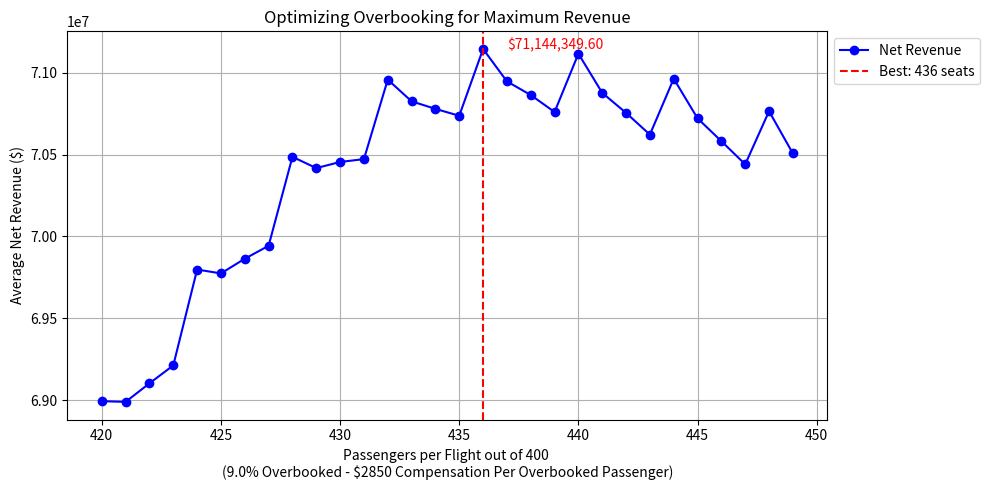

Write the Python code that produced this figure.
import numpy as np
import matplotlib.pyplot as plt

# Simulation parameters
num_flights = 100  # Total flights per day
seats_per_flight = 400  # Seats per flight
no_show_rate = 0.075  # no-show rate
num_simulations = 1000  # Number of Monte Carlo trials

# Range of overbooked seats to test
booking_levels = range(420, 450)

compensation_per_passenger = 2850  # Compensation for bumped passengers

# Financial parameters
economy_price = 1200 
business_price = 4 * economy_price  
first_price = 6 * economy_price  


best_booking_level = None
max_net_revenue = float('-inf')


results = {}

# Iterate over different booking levels
for booked_per_flight in booking_levels:
    overbooked_passengers_per_day = []
    net_revenues = []

    # Base seat allocation before overbooking
    base_economy = int(0.90 * seats_per_flight)
    base_business = int(0.075 * seats_per_flight)
    base_first = int(0.025 * seats_per_flight)
    
    # Extra overbooked seats allocation
    extra_seats = booked_per_flight - seats_per_flight
    extra_economy = int(0.75 * extra_seats)
    extra_business = int(0.25 * extra_seats)
    extra_first = 0  # No extra first-class seats
    
    
    economy_tickets = base_economy + extra_economy
    business_tickets = base_business + extra_business
    first_tickets = base_first + extra_first

    # Monte Carlo simulations
    for _ in range(num_simulations):
        #show-up count per flight
        show_up = np.random.binomial(booked_per_flight, 1 - no_show_rate, num_flights)

        # number of passengers overbooked per flight 
        overbooked = np.maximum(0, show_up - seats_per_flight)

        # daily total bookings and total number of overbooked passengers
        total_booked_passengers = num_flights * booked_per_flight
        total_overbooked_passengers = np.sum(overbooked)

        # revenue per class
        economy_revenue = economy_tickets * economy_price * num_flights
        business_revenue = business_tickets * business_price * num_flights
        first_revenue = first_tickets * first_price * num_flights
        total_revenue = economy_revenue + business_revenue + first_revenue

        # total revenue and compensation costs
        revenue = total_revenue
        compensation_cost = compensation_per_passenger * total_overbooked_passengers
        net_revenue = revenue - compensation_cost

       
        overbooked_passengers_per_day.append(total_overbooked_passengers)
        net_revenues.append(net_revenue)

    #  average net revenue for this booking level
    avg_net_revenue = np.mean(net_revenues)

    
    results[booked_per_flight] = {
        "avg_overbooked_passengers": np.mean(overbooked_passengers_per_day),
        "avg_net_revenue": avg_net_revenue,
    }

    # Update best booking level if a higher net revenue is found
    if avg_net_revenue > max_net_revenue:
        max_net_revenue = avg_net_revenue
        best_booking_level = booked_per_flight


fig, ax = plt.subplots(figsize=(10, 5))
net_revenues = [results[b]["avg_net_revenue"] for b in booking_levels]

#net revenue curve
net_revenue_plot, = ax.plot(booking_levels, net_revenues, color='b', marker='o', linestyle='-', label="Net Revenue")

# Optimal booking level on the plot
best_line = plt.axvline(best_booking_level, color='r', linestyle='--', label=f"Best: {best_booking_level} seats")



#best booking percent           
best_booking_percentage = ((best_booking_level - seats_per_flight)/ seats_per_flight) * 100

#annotation at the best booking level
best_revenue = results[best_booking_level]["avg_net_revenue"]
ax.annotate(f"${best_revenue:,.2f}",
            xy=(best_booking_level, best_revenue), color= 'red',
            xytext=(best_booking_level + 1, best_revenue + 1.02))  # Adjust based on revenue
           

ax.legend(loc='upper left', bbox_to_anchor=(1, 1))


ax.set_xlabel(f"Passengers per Flight out of 400 \n({best_booking_percentage}% Overbooked - ${compensation_per_passenger} Compensation Per Overbooked Passenger)")
ax.set_ylabel("Average Net Revenue ($)")
ax.set_title(f"Optimizing Overbooking for Maximum Revenue")

plt.tight_layout()
plt.grid()



print(f"Optimal overbooking level: {best_booking_level} passengers per flight ({best_booking_percentage}% overbooked) with the revenue being ${best_revenue:,.2f}")



plt.show()